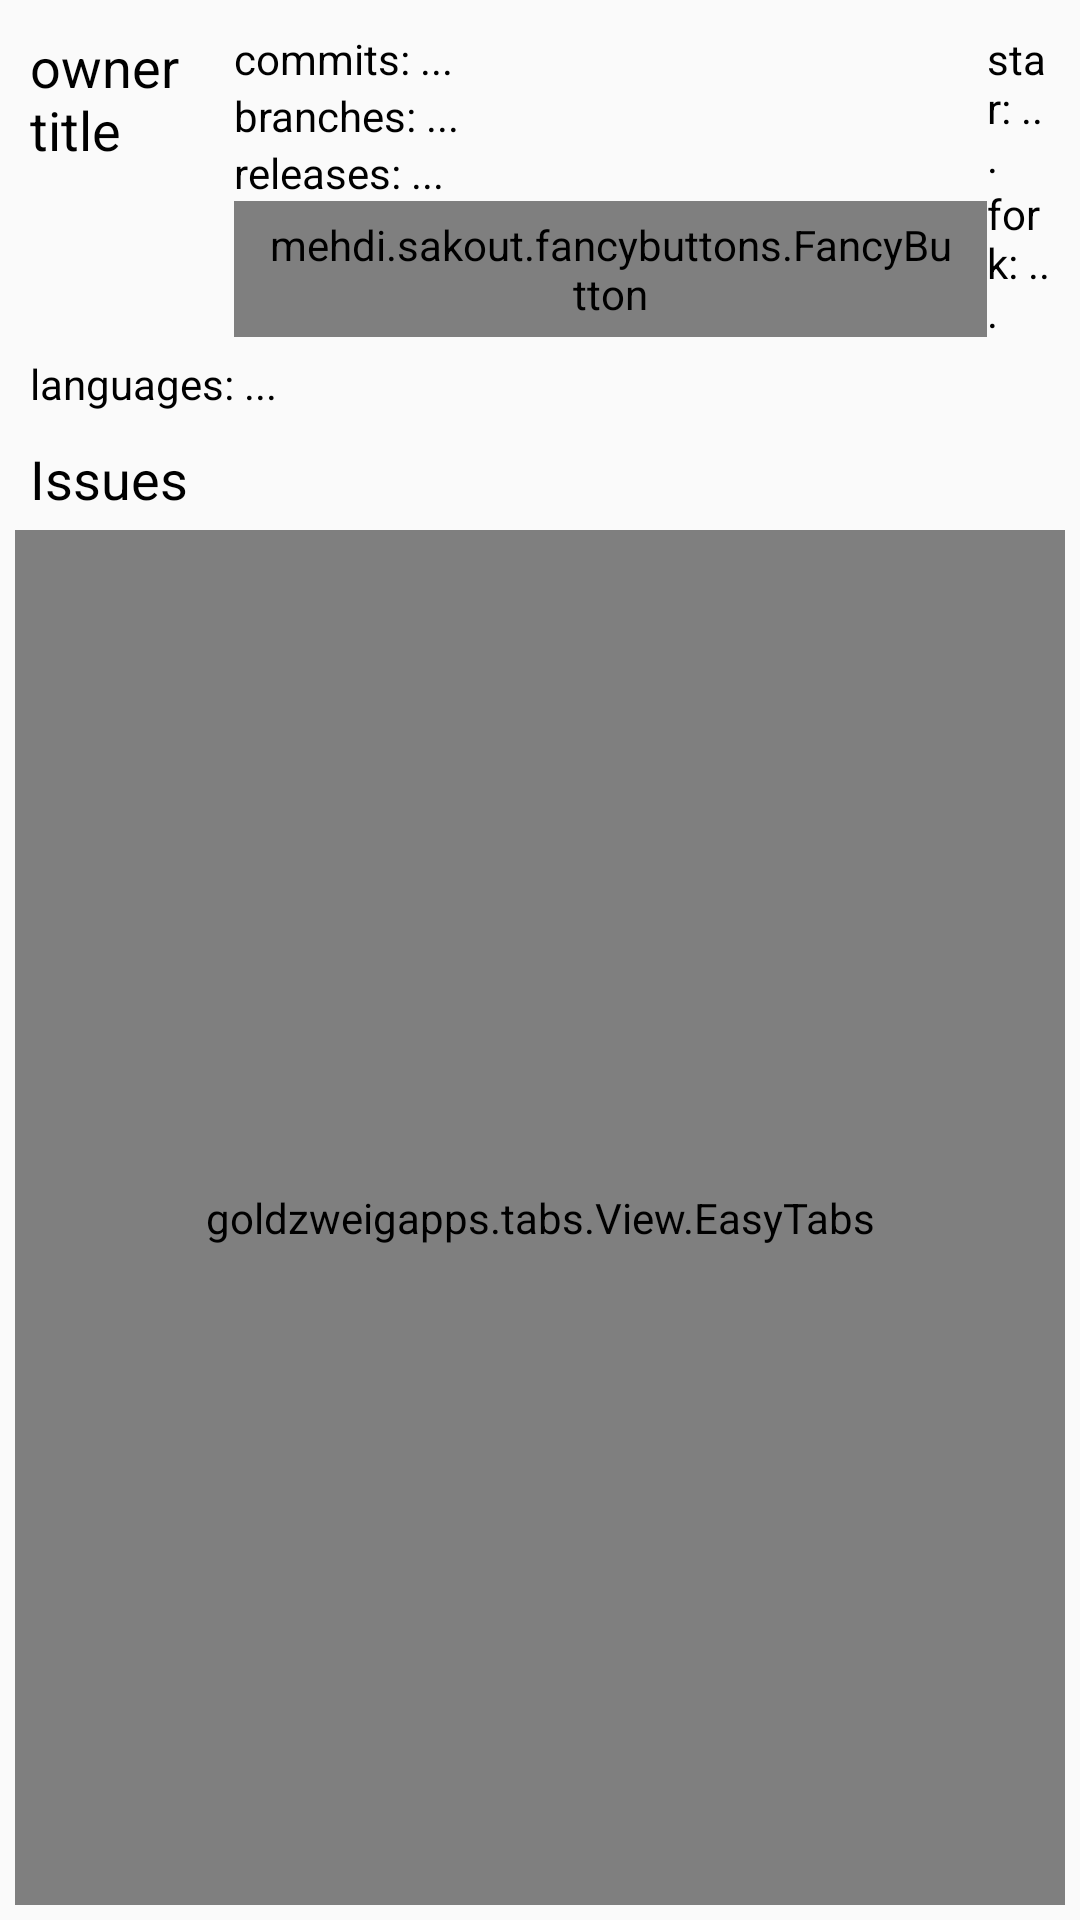

Reconstruct the res/layout file that produces this screen, plus the resources it refers to.
<!-- AndroidManifest.xml: application theme AppTheme -->
<!-- res/layout/activity_repository.xml -->
<?xml version="1.0" encoding="utf-8"?>
<RelativeLayout
    android:id="@+id/activity_repository"
    xmlns:android="http://schemas.android.com/apk/res/android"
    xmlns:fancy="http://schemas.android.com/apk/res-auto"
    xmlns:tools="http://schemas.android.com/tools"
    android:layout_width="match_parent"
    android:layout_height="match_parent"
    android:padding="5dp"
    tools:context="example.hotmail.com.githubbrowser.activities.ActivityUserProfile">

    <LinearLayout
        android:id="@+id/linearLayout_repository_repositoryDetails"
        android:layout_width="match_parent"
        android:layout_height="wrap_content"
        android:orientation="horizontal"
        android:padding="5dp">

        <LinearLayout
            android:id="@+id/linearLayout_repository_imageContainer"
            android:layout_width="wrap_content"
            android:layout_height="wrap_content"
            android:layout_marginRight="5dp"
            android:layout_weight="1"
            android:clickable="true"
            android:orientation="vertical"
            tools:ignore="RtlHardcoded">

            <ImageView
                android:id="@+id/imageView_repository_ownerImage"
                android:layout_width="match_parent"
                android:layout_height="match_parent"
                android:contentDescription="@string/ownerImage"
                android:src="@mipmap/ic_launcher"
                tools:ignore="RtlHardcoded"/>

            <TextView
                android:id="@+id/textView_repository_ownerName"
                android:layout_width="wrap_content"
                android:layout_height="wrap_content"
                android:layout_gravity="center_horizontal"
                android:text="owner title"
                android:textAppearance="?android:textAppearanceMedium"
                android:textColor="@android:color/black"
                tools:ignore="HardcodedText,RtlHardcoded"/>

        </LinearLayout>

        <LinearLayout
            android:id="@+id/linearLayout_repository_info1"
            android:layout_width="wrap_content"
            android:layout_height="wrap_content"
            android:layout_weight="1"
            android:orientation="vertical">

            <TextView
                android:id="@+id/textView_repository_commits"
                android:layout_width="wrap_content"
                android:layout_height="wrap_content"
                android:text="commits: ..."
                android:textColor="@android:color/black"
                tools:ignore="HardcodedText,RtlHardcoded"/>

            <TextView
                android:id="@+id/textView_repository_branches"
                android:layout_width="wrap_content"
                android:layout_height="wrap_content"
                android:text="branches: ..."
                android:textColor="@android:color/black"
                tools:ignore="HardcodedText,RtlHardcoded"/>

            <TextView
                android:id="@+id/textView_repository_releases"
                android:layout_width="wrap_content"
                android:layout_height="wrap_content"
                android:text="releases: ..."
                android:textColor="@android:color/black"
                tools:ignore="HardcodedText,RtlHardcoded"/>

            <mehdi.sakout.fancybuttons.FancyButton
                android:id="@+id/button_repository_contributors"
                style="@style/ButtonTheme"
                android:layout_width="wrap_content"
                android:layout_height="wrap_content"
                android:textAllCaps="false"
                fancy:fb_text="contributors: ..."
                fancy:fb_textSize="15sp"
                tools:ignore="HardcodedText,RtlHardcoded"/>

        </LinearLayout>

        <LinearLayout
            android:id="@+id/linearLayout_repository_info2"
            android:layout_width="wrap_content"
            android:layout_height="wrap_content"
            android:layout_weight="1"
            android:orientation="vertical">

            <TextView
                android:id="@+id/textView_repository_star"
                android:layout_width="wrap_content"
                android:layout_height="wrap_content"
                android:text="star: ..."
                android:textColor="@android:color/black"
                tools:ignore="HardcodedText,RtlHardcoded"/>

            <TextView
                android:id="@+id/textView_repository_fork"
                android:layout_width="wrap_content"
                android:layout_height="wrap_content"
                android:text="fork: ..."
                android:textColor="@android:color/black"
                tools:ignore="HardcodedText,RtlHardcoded"/>

        </LinearLayout>

    </LinearLayout>

    <TextView
        android:id="@+id/textView_repository_languages"
        android:layout_width="wrap_content"
        android:layout_height="wrap_content"
        android:layout_below="@+id/linearLayout_repository_repositoryDetails"
        android:layout_marginLeft="5dp"
        android:text="languages: ..."
        android:textColor="@android:color/black"
        tools:ignore="HardcodedText,RtlHardcoded"/>

    <TextView
        android:id="@+id/textView_repository_issues"
        android:layout_width="wrap_content"
        android:layout_height="wrap_content"
        android:layout_alignParentLeft="true"
        android:layout_below="@+id/textView_repository_languages"
        android:layout_marginBottom="5dp"
        android:layout_marginLeft="5dp"
        android:layout_marginTop="10dp"
        android:text="@string/issues"
        android:textAppearance="?android:textAppearanceMedium"
        android:textColor="@android:color/black"
        tools:ignore="RtlHardcoded"/>

    <goldzweigapps.tabs.View.EasyTabs
        android:id="@+id/tabs_repository"
        android:layout_width="match_parent"
        android:layout_height="match_parent"
        android:layout_below="@+id/textView_repository_issues"/>

</RelativeLayout>
<!-- resources referenced by this layout -->
<resources>
  <string name="issues">Issues</string>
  <string name="ownerImage">Owner Image</string>
  <style name="ButtonTheme">
          <item name="android:paddingBottom">5dp</item>
          <item name="android:paddingLeft">10dp</item>
          <item name="android:paddingRight">10dp</item>
          <item name="android:paddingTop">5dp</item>
          <item name="fb_defaultColor">@android:color/transparent</item>
          <item name="fb_focusColor">#808080</item>
          <item name="fb_borderColor">@color/colorPrimary</item>
          <item name="fb_borderWidth">2dp</item>
          <item name="fb_radius">30dp</item>
          <item name="fb_textColor">@color/colorAccent</item>
          <item name="fb_disabledColor">#808080</item>
          <item name="fb_textSize">18sp</item>
      </style>
  <style name="AppTheme" parent="Theme.AppCompat.Light.DarkActionBar">
          
          <item name="colorPrimary">@color/colorPrimary</item>
          <item name="colorPrimaryDark">@color/colorPrimaryDark</item>
          <item name="colorAccent">@color/colorAccent</item>
      </style>
  <!-- not gathered from this repository: default colours our renderer supplied (Android Studio template values) -->
  <color name="colorPrimary">#FF6200EE</color>
  <color name="colorPrimaryDark">#FF3700B3</color>
  <color name="colorAccent">#FF03DAC5</color>
</resources>
